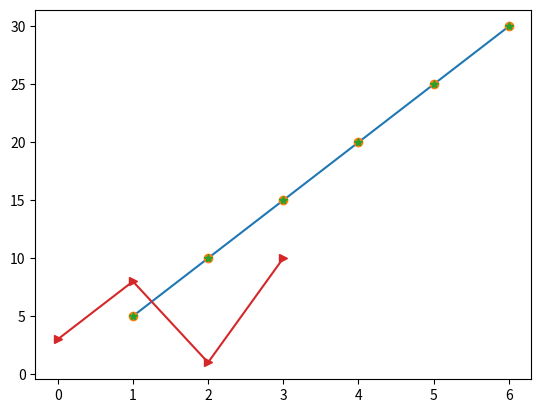

The script that saved this image:
import matplotlib.pyplot as plt
import numpy as np
x = np.array([1,2,3,4,5,6])
y= np.array([5,10,15,20,25,30])
plt.plot(x,y)
plt.show()


import matplotlib.pyplot as plt
import numpy as np
x = np.array([1,2,3,4,5,6])
y= np.array([5,10,15,20,25,30])
plt.plot(x,y,"o")
plt.show()



import matplotlib.pyplot as plt
import numpy as np
x = np.array([1,2,3,4,5,6])
y= np.array([5,10,15,20,25,30])
plt.plot(x,y,"*")
plt.show()


import matplotlib.pyplot as plt
import numpy as np
ypoints = np.array([3, 8, 1, 10])
plt.plot(ypoints, marker = '>')
plt.show()